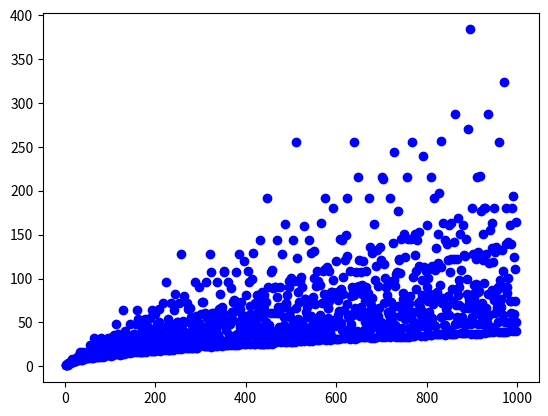

Source code (Python):
import matplotlib.pyplot as plt 

def totient(n): 
    phi = n
    p = 2 
    while(p * p <= n):
        while (n % p == 0): 
            n = n // p
        phi -= phi // p
        p += 1
    if (n > 1): 
        phi -= phi // n
    return phi

x = []
y = []
for i in range(1,1000):
    x.append(i)
    y.append(totient(i))

plt.scatter(x, y, c ="blue") 
plt.show() 